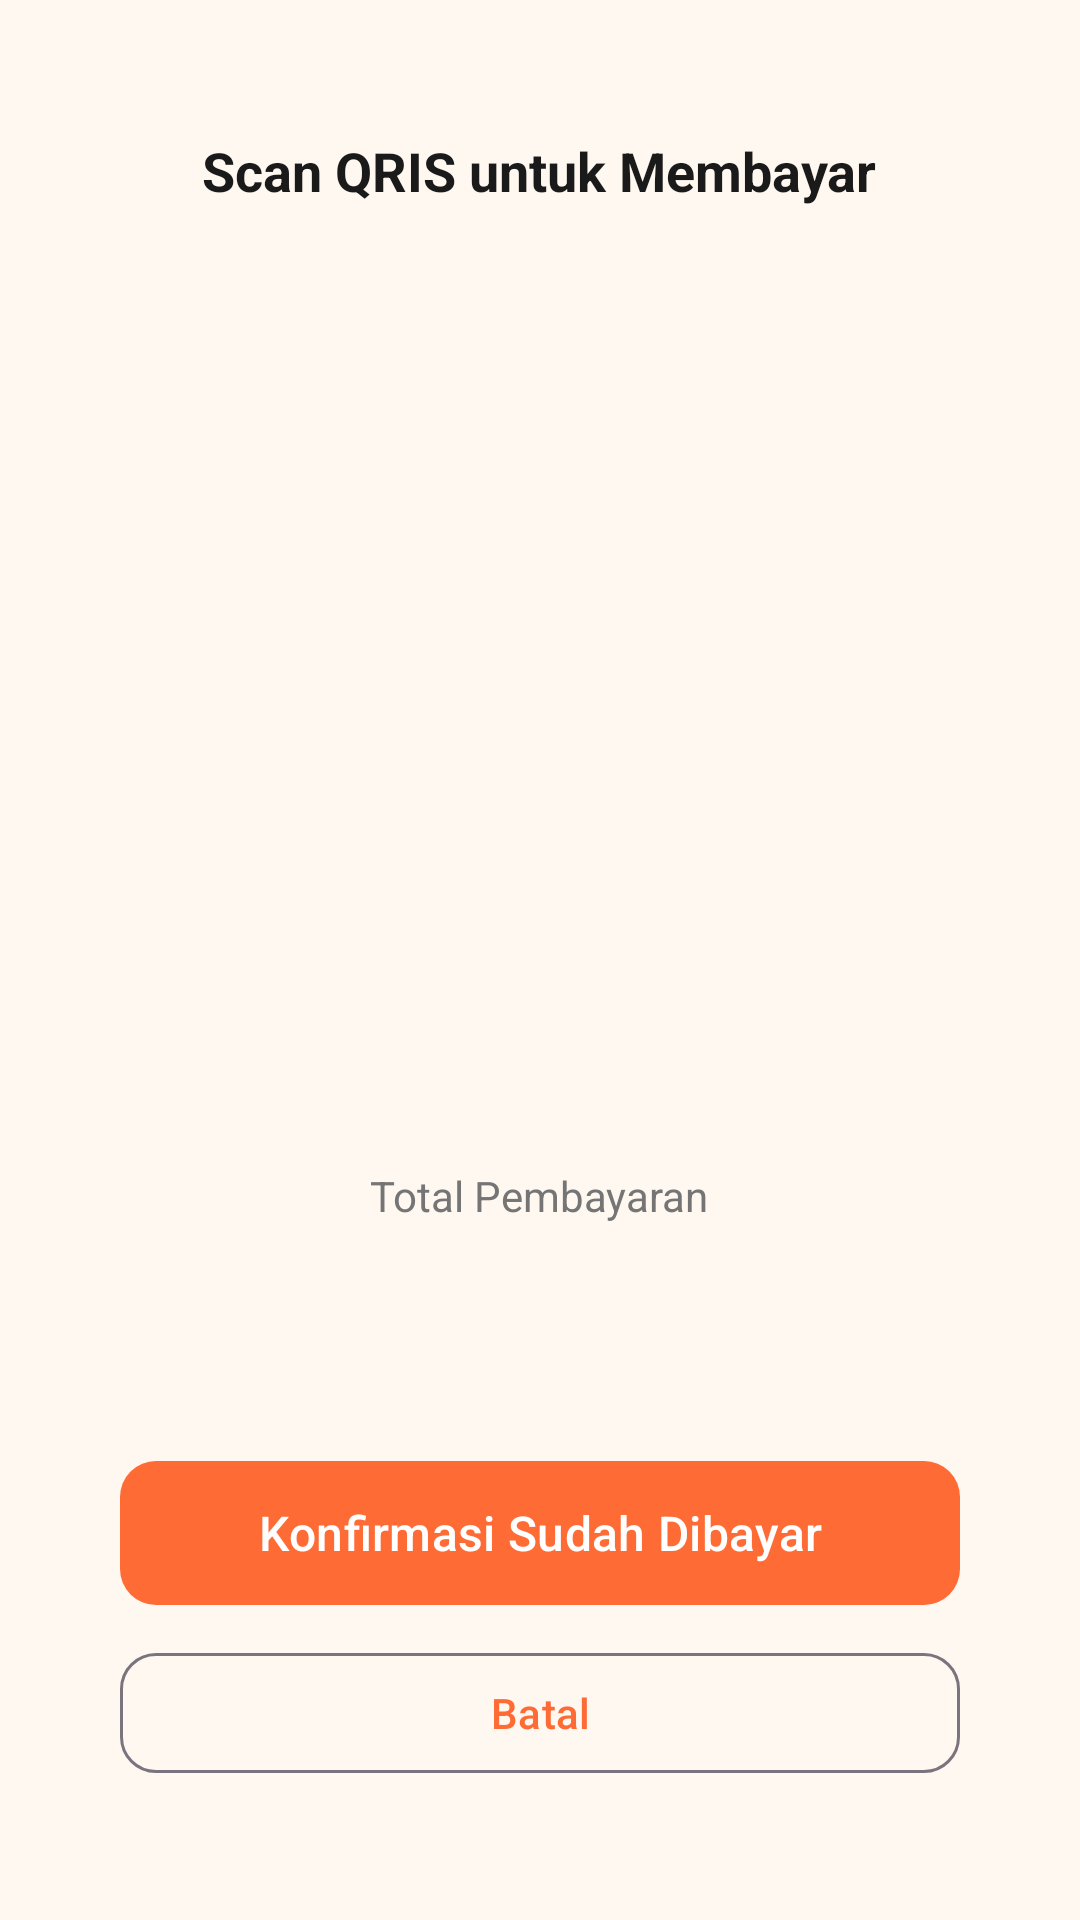

This screen was rendered from an Android layout file. Write that file and the resources it references.
<!-- AndroidManifest.xml: application theme Theme.MiePos -->
<!-- res/layout/activity_qris_fullscreen.xml -->
<?xml version="1.0" encoding="utf-8"?>
<LinearLayout xmlns:android="http://schemas.android.com/apk/res/android"
    xmlns:app="http://schemas.android.com/apk/res-auto"
    android:layout_width="match_parent"
    android:layout_height="match_parent"
    android:orientation="vertical"
    android:background="@color/background"
    android:gravity="center">

    <TextView
        android:layout_width="wrap_content"
        android:layout_height="wrap_content"
        android:text="Scan QRIS untuk Membayar"
        android:textSize="18sp"
        android:textStyle="bold"
        android:textColor="@color/text_primary"
        android:layout_marginBottom="16dp" />

    <ImageView
        android:id="@+id/ivQrisCode"
        android:layout_width="280dp"
        android:layout_height="280dp"
        android:scaleType="fitCenter"
        android:contentDescription="QR Code"
        android:layout_marginBottom="24dp" />

    <TextView
        android:layout_width="wrap_content"
        android:layout_height="wrap_content"
        android:text="Total Pembayaran"
        android:textSize="14sp"
        android:textColor="@color/text_secondary" />

    <TextView
        android:id="@+id/tvQrisTotal"
        android:layout_width="wrap_content"
        android:layout_height="wrap_content"
        android:textSize="32sp"
        android:textStyle="bold"
        android:textColor="@color/primary"
        android:layout_marginBottom="32dp" />

    <com.google.android.material.button.MaterialButton
        android:id="@+id/btnKonfirmasiQris"
        android:layout_width="280dp"
        android:layout_height="56dp"
        android:text="Konfirmasi Sudah Dibayar"
        android:textSize="16sp"
        app:cornerRadius="12dp" />

    <com.google.android.material.button.MaterialButton
        android:id="@+id/btnBatalQris"
        style="@style/Widget.Material3.Button.OutlinedButton"
        android:layout_width="280dp"
        android:layout_height="48dp"
        android:layout_marginTop="8dp"
        android:text="Batal"
        app:cornerRadius="12dp" />
</LinearLayout>
<!-- resources referenced by this layout -->
<resources>
  <color name="background">#FFF8F0</color>
  <color name="primary">#FF6B35</color>
  <color name="text_primary">#1A1A1A</color>
  <color name="text_secondary">#757575</color>
  <style name="Theme.MiePos" parent="Theme.Material3.Light.NoActionBar">
          <item name="colorPrimary">@color/primary</item>
          <item name="colorPrimaryContainer">@color/primary_light</item>
          <item name="colorOnPrimaryContainer">@color/text_primary</item>
          <item name="colorOnPrimary">@color/on_primary</item>
          <item name="colorSecondary">@color/secondary</item>
          <item name="colorSecondaryContainer">@color/card_yellow</item>
          <item name="android:colorBackground">@color/background</item>
          <item name="colorSurface">@color/surface</item>
          <item name="colorError">@color/error</item>
      </style>
  <color name="primary_light">#FFAA80</color>
  <color name="on_primary">#FFFFFF</color>
  <color name="secondary">#FFB800</color>
  <color name="card_yellow">#FFF8E1</color>
  <color name="surface">#FFFFFF</color>
  <color name="error">#C62828</color>
</resources>
